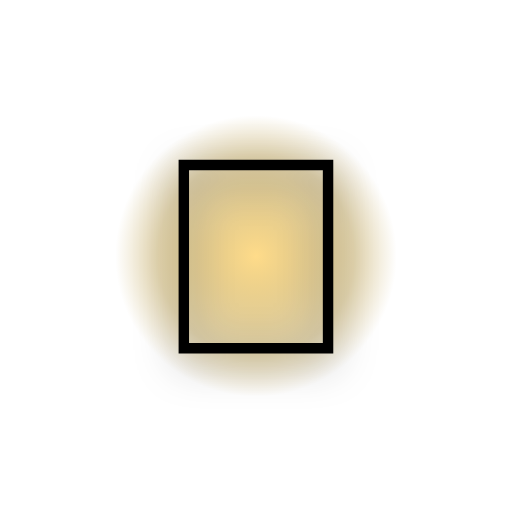
t = 0.00 s
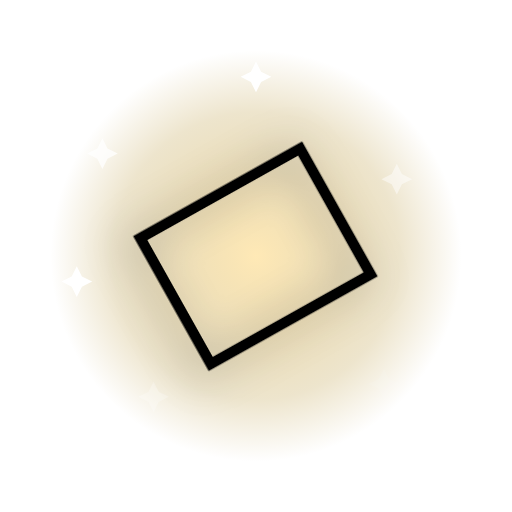
t = 0.68 s
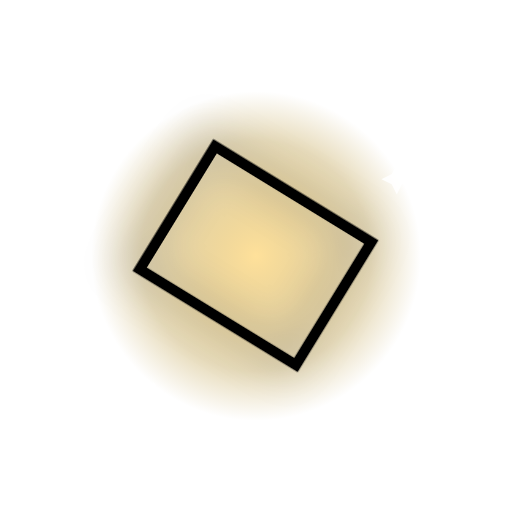
t = 1.35 s
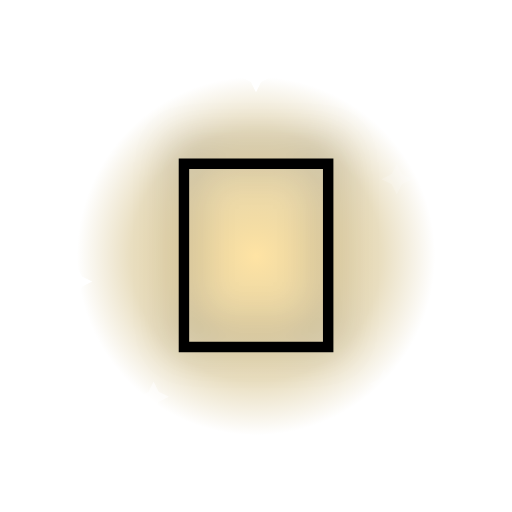
t = 2.00 s
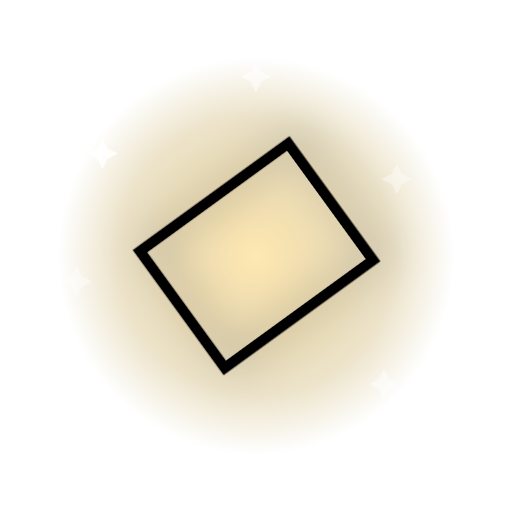
t = 2.60 s
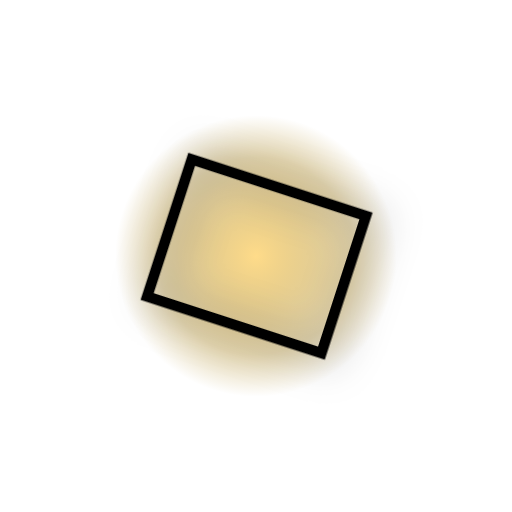
t = 3.20 s

The animated SVG that drew these frames (rendered in a browser with its animation timeline set to each time). Animation: 9 SMIL elements (animate=8,animateTransform=1); one cycle of 4.00 s, repeats indefinitely.

<svg xmlns="http://www.w3.org/2000/svg" viewBox="0 0 200 200">
  <defs>
    <radialGradient id="halo" cx="50%" cy="50%" r="50%">
      <stop offset="0%" stop-color="#ffd166" stop-opacity="0.85"/>
      <stop offset="70%" stop-color="#a67a00" stop-opacity="0.35"/>
      <stop offset="100%" stop-color="#a67a00" stop-opacity="0"/>
    </radialGradient>
  </defs>
  <g transform="translate(100 100)">
    <circle r="80" fill="url(#halo)">
      <animate attributeName="r" values="55;85;55" dur="1.6s" repeatCount="indefinite"/>
      <animate attributeName="opacity" values="0.9;0.5;0.9" dur="1.6s" repeatCount="indefinite"/>
    </circle>
    <g transform="translate(-60 -40)"><path d="M0 -6 L2 -2 L6 0 L2 2 L0 6 L-2 2 L-6 0 L-2 -2 Z" fill="#fff"><animate attributeName="opacity" values="0;1;0" dur="1.8s" begin="0.0s" repeatCount="indefinite"/></path></g>
    <g transform="translate(55 -30)"><path d="M0 -6 L2 -2 L6 0 L2 2 L0 6 L-2 2 L-6 0 L-2 -2 Z" fill="#fff"><animate attributeName="opacity" values="0;1;0" dur="2.0s" begin="0.2s" repeatCount="indefinite"/></path></g>
    <g transform="translate(-40 55)"><path d="M0 -6 L2 -2 L6 0 L2 2 L0 6 L-2 2 L-6 0 L-2 -2 Z" fill="#fff"><animate attributeName="opacity" values="0;1;0" dur="2.2s" begin="0.4s" repeatCount="indefinite"/></path></g>
    <g transform="translate(50 50)"><path d="M0 -6 L2 -2 L6 0 L2 2 L0 6 L-2 2 L-6 0 L-2 -2 Z" fill="#fff"><animate attributeName="opacity" values="0;1;0" dur="1.6s" begin="0.6s" repeatCount="indefinite"/></path></g>
    <g transform="translate(0 -70)"><path d="M0 -6 L2 -2 L6 0 L2 2 L0 6 L-2 2 L-6 0 L-2 -2 Z" fill="#fff"><animate attributeName="opacity" values="0;1;0" dur="2.4s" begin="0.8s" repeatCount="indefinite"/></path></g>
    <g transform="translate(-70 10)"><path d="M0 -6 L2 -2 L6 0 L2 2 L0 6 L-2 2 L-6 0 L-2 -2 Z" fill="#fff"><animate attributeName="opacity" values="0;1;0" dur="2.0s" begin="1.0s" repeatCount="indefinite"/></path></g>
    <g>
      <animateTransform attributeName="transform" type="rotate" values="0;360" dur="4s" repeatCount="indefinite" additive="sum"/>
      <text x="0" y="0" text-anchor="middle" dominant-baseline="central"
            font-size="110" font-family="'Apple Color Emoji','Segoe UI Emoji','Noto Color Emoji',sans-serif"
            style="filter: drop-shadow(0 4px 8px rgba(0,0,0,0.35));">🤔</text>
    </g>
  </g>
</svg>
